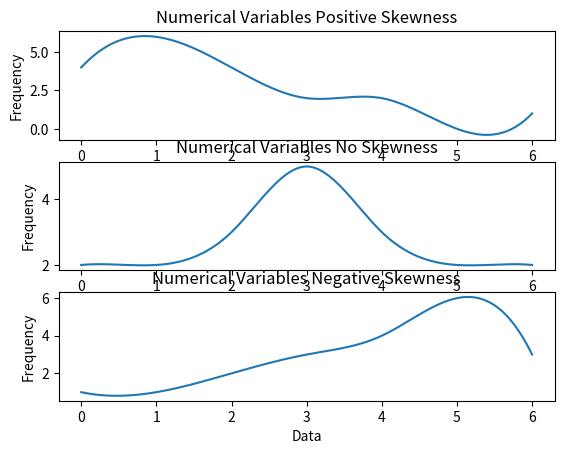

Python code for this plot:
"""
NumericalVariables_Skewness.py
[redacted]

This program is free software: you can redistribute it and/or modify
it under the terms of the GNU Affero General Public License as published
by the Free Software Foundation, either version 3 of the License, or
(at your option) any later version.

This program is distributed in the hope that it will be useful,
but WITHOUT ANY WARRANTY; without even the implied warranty of
MERCHANTABILITY or FITNESS FOR A PARTICULAR PURPOSE.  See the
GNU Affero General Public License for more details.

You should have received a copy of the GNU Affero General Public License
along with this program.  If not, see <https://www.gnu.org/licenses/>.
"""

import numpy as np
import pandas as pd
import statistics
from matplotlib import pyplot as plt
from scipy.interpolate import make_interp_spline

raw_data1 = [1, 1, 1, 1, 2, 2, 2, 2, 2, 2, 3, 3, 3, 3, 4, 4, 5, 5, 7]
max_value1 = max(raw_data1)
bin_edges1 = [i for i in range(max_value1 + 1)]
bins1 = [i for i in range(max_value1)]
data1 = pd.DataFrame({'Frequency': pd.cut(raw_data1, bin_edges1).value_counts()})
x1 = np.linspace(min(bins1), max(bins1), 250)
spl1 = make_interp_spline(bins1, data1['Frequency'])
smooth_curve1 = spl1(x1)

print(data1)
print('Mean: {:.2f}'.format(statistics.mean(raw_data1)))
print('Median: {:.2f}'.format(statistics.median(raw_data1)))
print('Mode: {:.2f}'.format(statistics.mode(raw_data1)))

raw_data2 = [1, 1, 2, 2, 3, 3, 3, 4, 4, 4, 4, 4, 5, 5, 5, 6, 6, 7, 7]
max_value2 = max(raw_data2)
bin_edges2 = [i for i in range(max_value2 + 1)]
bins2 = [i for i in range(max_value2)]
data2 = pd.DataFrame({'Frequency': pd.cut(raw_data2, bin_edges2).value_counts()})
x2 = np.linspace(min(bins2), max(bins2), 250)
spl2 = make_interp_spline(bins2, data2['Frequency'])
smooth_curve2 = spl2(x2)

print(data2)
print('Mean: {:.2f}'.format(statistics.mean(raw_data2)))
print('Median: {:.2f}'.format(statistics.median(raw_data2)))
print('Mode: {:.2f}'.format(statistics.mode(raw_data2)))

raw_data3 = [1, 2, 3, 3, 4, 4, 4, 5, 5, 5, 5, 6, 6, 6, 6, 6, 6, 7, 7, 7]
max_value3 = max(raw_data3)
bin_edges3 = [i for i in range(max_value3 + 1)]
bins3 = [i for i in range(max_value3)]
data3 = pd.DataFrame({'Frequency': pd.cut(raw_data3, bin_edges3).value_counts()})
x3 = np.linspace(min(bins3), max(bins3), 250)
spl3 = make_interp_spline(bins3, data3['Frequency'])
smooth_curve3 = spl3(x3)

print(data3)
print('Mean: {:.2f}'.format(statistics.mean(raw_data3)))
print('Median: {:.2f}'.format(statistics.median(raw_data3)))
print('Mode: {:.2f}'.format(statistics.mode(raw_data3)))

plt.figure()

plt.subplot(311)
plt.plot(x1, smooth_curve1)
plt.title('Numerical Variables Positive Skewness')
plt.xlabel('Data')
plt.ylabel('Frequency')

plt.subplot(312)
plt.plot(x2, smooth_curve2)
plt.title('Numerical Variables No Skewness')
plt.xlabel('Data')
plt.ylabel('Frequency')

plt.subplot(313)
plt.plot(x3, smooth_curve3)
plt.title('Numerical Variables Negative Skewness')
plt.xlabel('Data')
plt.ylabel('Frequency')

plt.show()
